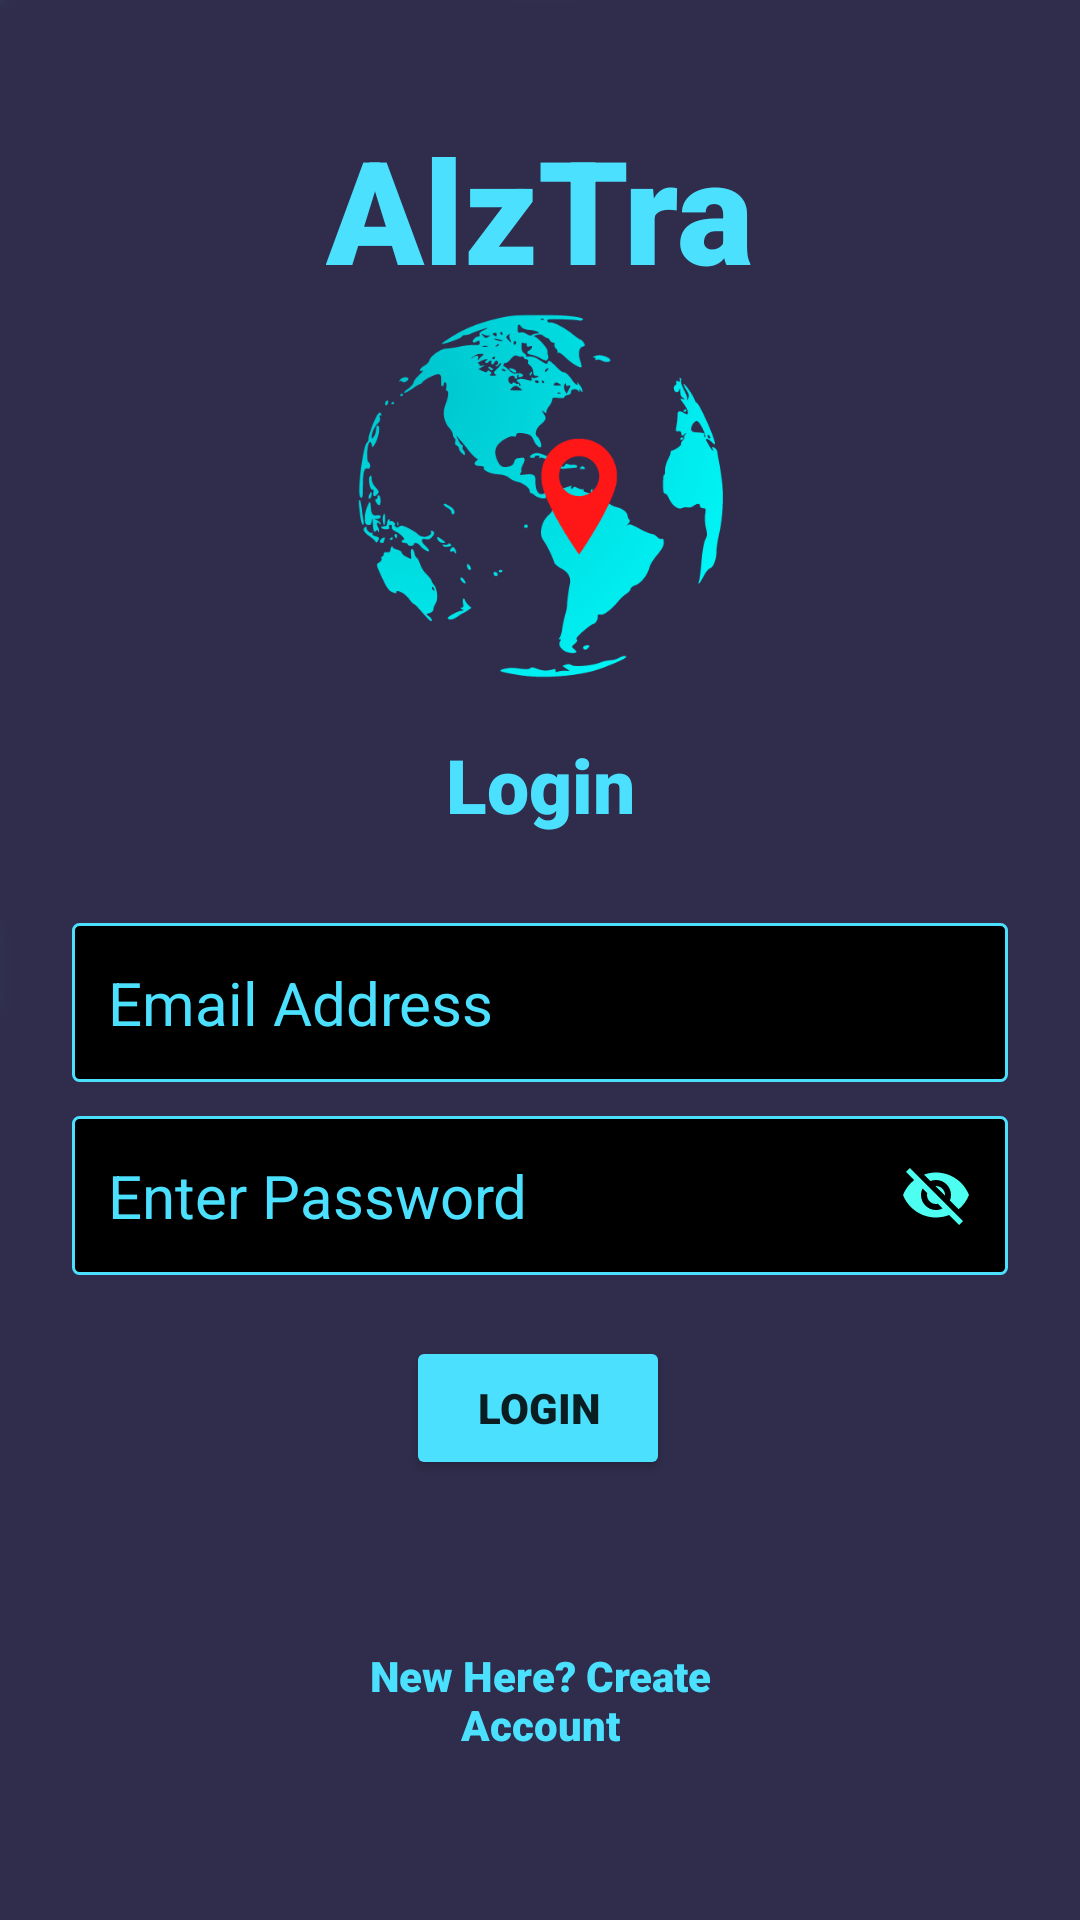

Android layout source for this screen:
<!-- AndroidManifest.xml: application theme Theme.FinalVersion3 -->
<!-- res/layout/activity_login.xml -->
<?xml version="1.0" encoding="utf-8"?>
<androidx.constraintlayout.widget.ConstraintLayout xmlns:android="http://schemas.android.com/apk/res/android"
    xmlns:app="http://schemas.android.com/apk/res-auto"
    xmlns:tools="http://schemas.android.com/tools"
    android:layout_width="match_parent"
    android:layout_height="match_parent"
    android:background="@drawable/background2"
    tools:context=".Register">
  

  <TextView
      android:id="@+id/textView"
      android:layout_width="wrap_content"
      android:layout_height="wrap_content"
      android:fontFamily="sans-serif-black"
      android:text="AlzTra"
      android:textColor="@color/teal_200"
      android:textSize="48sp"
      android:textStyle="bold"
      app:layout_constraintBottom_toBottomOf="parent"
      app:layout_constraintEnd_toEndOf="parent"
      app:layout_constraintStart_toStartOf="parent"
      app:layout_constraintTop_toTopOf="parent"
      app:layout_constraintVertical_bias="0.065" />


  <TextView
      android:id="@+id/textView2"
      android:layout_width="205dp"
      android:layout_height="44dp"
      android:layout_marginTop="16dp"
      android:fontFamily="sans-serif-black"
      android:text="Login"
      android:gravity="center"
      android:textAlignment="center"
      android:textColor="@color/teal_200"
      android:textSize="25sp"
      android:textStyle="bold"
      app:layout_constraintBottom_toBottomOf="parent"
      app:layout_constraintEnd_toEndOf="parent"
      app:layout_constraintStart_toStartOf="parent"
      app:layout_constraintTop_toBottomOf="@+id/textView"
      app:layout_constraintVertical_bias="0.255" />

  <EditText
      android:id="@+id/userEmail"
      android:layout_width="0dp"
      android:layout_height="53dp"
      android:layout_marginStart="24dp"
      android:layout_marginTop="24dp"
      android:layout_marginEnd="24dp"
      android:background="@drawable/myborder"
      android:ems="10"
      android:hint="Email Address"
      android:inputType="textPersonName"
      android:padding="12dp"
      android:textColor="@color/teal_200"
      android:textColorHint="@color/teal_200"
      android:textSize="20sp"
      app:layout_constraintBottom_toBottomOf="parent"
      app:layout_constraintEnd_toEndOf="parent"
      app:layout_constraintHorizontal_bias="0.0"
      app:layout_constraintStart_toStartOf="parent"
      app:layout_constraintTop_toBottomOf="@+id/textView2"
      app:layout_constraintVertical_bias="0.0" />


  <EditText
      android:id="@+id/userPassword"
      android:layout_width="0dp"
      android:layout_height="53dp"
      android:layout_marginStart="24dp"
      android:layout_marginEnd="24dp"
      android:background="@drawable/myborder"
      android:ems="10"
      android:hint="Enter Password"
      android:inputType="textPassword"
      android:padding="12dp"
      android:textColor="@color/teal_200"
      android:textColorHint="@color/teal_200"
      android:textSize="20sp"
      android:drawableRight="@drawable/ic_baseline_visibility_off_24"
      android:longClickable="false"
      app:layout_constraintBottom_toBottomOf="parent"
      app:layout_constraintEnd_toEndOf="parent"
      app:layout_constraintHorizontal_bias="0.0"
      app:layout_constraintStart_toStartOf="parent"
      app:layout_constraintTop_toBottomOf="@+id/userEmail"
      app:layout_constraintVertical_bias="0.050000012" />

  <Button
      android:id="@+id/LoginButton"
      android:layout_width="wrap_content"
      android:layout_height="wrap_content"
      android:fontFamily="sans-serif-black"
      android:text="Login"
      android:textStyle="bold"
      app:backgroundTint="@color/teal_200"
      app:layout_constraintBottom_toBottomOf="parent"
      app:layout_constraintEnd_toEndOf="parent"
      app:layout_constraintHorizontal_bias="0.498"
      app:layout_constraintStart_toStartOf="parent"
      app:layout_constraintTop_toBottomOf="@+id/userPassword"
      app:layout_constraintVertical_bias="0.121" />

  <TextView
      android:id="@+id/registerLink"
      android:layout_width="0dp"
      android:layout_height="wrap_content"
      android:layout_marginStart="24dp"
      android:layout_marginEnd="24dp"
      android:fontFamily="sans-serif-black"
      android:paddingHorizontal="90dp"
      android:text="New Here? Create Account"
      android:textAlignment="center"
      android:textColor="@color/teal_200"
      android:textStyle="bold"
      app:layout_constraintBottom_toBottomOf="parent"
      app:layout_constraintEnd_toEndOf="parent"
      app:layout_constraintHorizontal_bias="0.498"
      app:layout_constraintStart_toStartOf="parent"
      app:layout_constraintTop_toBottomOf="@+id/LoginButton" />

  <ImageView
      android:id="@+id/imageView3"
      android:layout_width="129dp"
      android:layout_height="122dp"
      app:layout_constraintBottom_toTopOf="@+id/textView2"
      app:layout_constraintEnd_toEndOf="parent"
      app:layout_constraintStart_toStartOf="parent"
      app:layout_constraintTop_toBottomOf="@+id/textView"
      app:layout_constraintVertical_bias="0.16000003"
      app:srcCompat="@drawable/logo5" />

  <ProgressBar
      android:id="@+id/progressBar"
      style="?android:attr/progressBarStyle"
      android:layout_width="wrap_content"
      android:layout_height="wrap_content"
      android:visibility="invisible"
      app:layout_constraintBottom_toBottomOf="parent"
      app:layout_constraintEnd_toEndOf="parent"
      app:layout_constraintStart_toStartOf="parent"
      app:layout_constraintTop_toBottomOf="@+id/registerLink"
      app:layout_constraintVertical_bias="0.26" />

</androidx.constraintlayout.widget.ConstraintLayout>
<!-- resources referenced by this layout -->
<resources>
  <color name="black">#FF000000</color>
  <color name="teal_200">#4CE0FF</color>
  <!-- drawable background2: png bitmap (drawable-v24, 1523 bytes) -->
  <!-- drawable ic_baseline_visibility_off_24 (drawable) -->
  <vector android:height="24dp" android:tint="#4CFFF1"
      android:viewportHeight="24" android:viewportWidth="24"
      android:width="24dp" xmlns:android="http://schemas.android.com/apk/res/android">
      <path android:fillColor="@android:color/white" android:pathData="M12,7c2.76,0 5,2.24 5,5 0,0.65 -0.13,1.26 -0.36,1.83l2.92,2.92c1.51,-1.26 2.7,-2.89 3.43,-4.75 -1.73,-4.39 -6,-7.5 -11,-7.5 -1.4,0 -2.74,0.25 -3.98,0.7l2.16,2.16C10.74,7.13 11.35,7 12,7zM2,4.27l2.28,2.28 0.46,0.46C3.08,8.3 1.78,10.02 1,12c1.73,4.39 6,7.5 11,7.5 1.55,0 3.03,-0.3 4.38,-0.84l0.42,0.42L19.73,22 21,20.73 3.27,3 2,4.27zM7.53,9.8l1.55,1.55c-0.05,0.21 -0.08,0.43 -0.08,0.65 0,1.66 1.34,3 3,3 0.22,0 0.44,-0.03 0.65,-0.08l1.55,1.55c-0.67,0.33 -1.41,0.53 -2.2,0.53 -2.76,0 -5,-2.24 -5,-5 0,-0.79 0.2,-1.53 0.53,-2.2zM11.84,9.02l3.15,3.15 0.02,-0.16c0,-1.66 -1.34,-3 -3,-3l-0.17,0.01z"/>
  </vector>
  <!-- drawable logo5: png bitmap (drawable-v24, 60399 bytes) -->
  <!-- drawable myborder (drawable) -->
  <?xml version="1.0" encoding="utf-8"?>
  <shape xmlns:android="http://schemas.android.com/apk/res/android"
      android:shape="rectangle" >
  
      
      <solid
          android:color="@color/black" >
      </solid>
  
      
      <stroke
          android:width="1dp"
          android:color="@color/teal_200" >
      </stroke>
  
      
      <corners
          android:radius="2dp"   >
      </corners>
  
  </shape>
  <style name="Theme.FinalVersion3" parent="Theme.MaterialComponents.DayNight.NoActionBar">
          
          <item name="colorPrimary">@color/bge_purp</item>
          <item name="windowActionBar">true</item>
          <item name="windowNoTitle">true</item>
          <item name="colorPrimaryVariant">@color/bge_purp</item>
          <item name="colorOnPrimary">@color/white</item>
          
          <item name="colorSecondary">@color/teal_200</item>
          <item name="colorSecondaryVariant">@color/teal_700</item>
          <item name="colorOnSecondary">@color/black</item>
          
          <item name="android:statusBarColor" tools:targetApi="l">?attr/colorPrimaryVariant</item>
          
      </style>
  <color name="bge_purp">#383C64</color>
  <color name="white">#FFFFFFFF</color>
  <color name="teal_700">#4CE0FF</color>
</resources>
